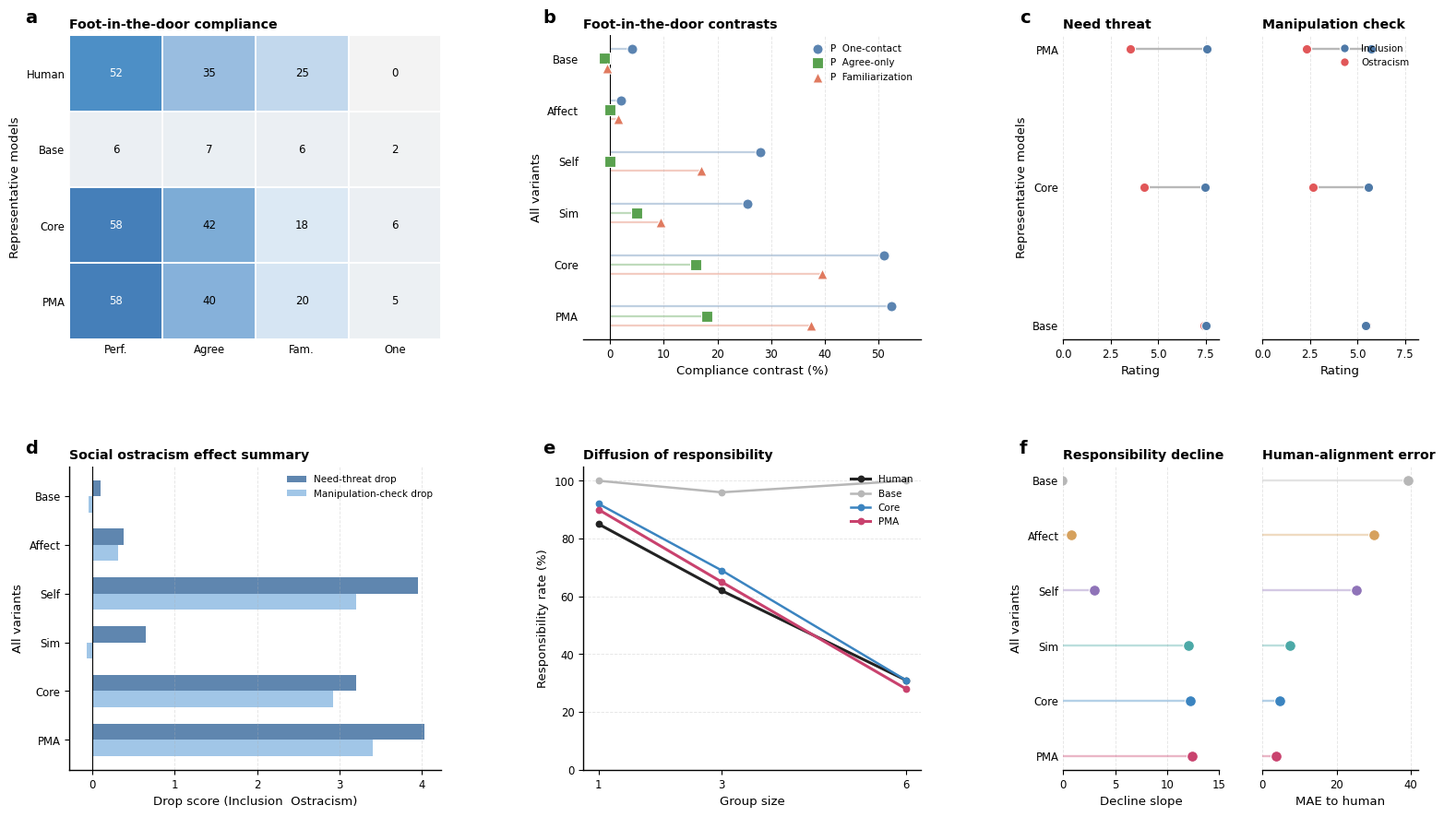

This chart was generated by the following Python code:
# import numpy as np
# import matplotlib.pyplot as plt
# import matplotlib as mpl
# from matplotlib.lines import Line2D
# from matplotlib.colors import LinearSegmentedColormap
#
# # =========================================================
# # Global style
# # =========================================================
# mpl.rcParams.update({
#     "font.family": "DejaVu Sans",
#     "font.size": 9.0,
#     "axes.titlesize": 10.2,
#     "axes.labelsize": 9.5,
#     "xtick.labelsize": 8.4,
#     "ytick.labelsize": 8.4,
#     "legend.fontsize": 7.8,
#     "axes.linewidth": 1.0,
#     "pdf.fonttype": 42,
#     "ps.fonttype": 42,
# })
#
# # =========================================================
# # Colours
# # =========================================================
# model_colors = {
#     "Human":  "#222222",
#     "Base":   "#B7B7B7",
#     "Affect": "#D6A15D",
#     "Self":   "#8F73B8",
#     "Sim":    "#4CA9A7",
#     "Core":   "#3B84C0",
#     "PMA":    "#C9426E",
# }
#
# models_main = ["Human", "Base", "Core", "PMA"]
# models_all = ["Base", "Affect", "Self", "Sim", "Core", "PMA"]
#
# # =========================================================
# # Data
# # =========================================================
#
# # Foot-in-the-door
# fid_conditions = ["Performance", "Agree-only", "Familiarization", "One-contact"]
#
# fid_rates = {
#     "Human": [52, 35, 25, 0],
#     "Base":  [6, 7, 6.5, 2],
#     "Core":  [57.5, 41.5, 18, 6.5],
#     "PMA":   [59, 39.5, 20, 5],
# }
#
# fid_contrasts = {
#     "Base": {
#         "P  One-contact": 4.0,
#         "P  Agree-only": -1.0,
#         "P  Familiarization": -0.5,
#     },
#     "Affect": {
#         "P  One-contact": 2.0,
#         "P  Agree-only": 0.0,
#         "P  Familiarization": 1.5,
#     },
#     "Self": {
#         "P  One-contact": 28.0,
#         "P  Agree-only": 0.0,
#         "P  Familiarization": 17.0,
#     },
#     "Sim": {
#         "P  One-contact": 25.5,
#         "P  Agree-only": 5.0,
#         "P  Familiarization": 9.5,
#     },
#     "Core": {
#         "P  One-contact": 51.0,
#         "P  Agree-only": 16.0,
#         "P  Familiarization": 39.5,
#     },
#     "PMA": {
#         "P  One-contact": 52.5,
#         "P  Agree-only": 18.0,
#         "P  Familiarization": 37.5,
#     },
# }
#
# # Social ostracism
# so_need_profile = {
#     "Human": [5.0, 1.0],
#     "Base":  [4.5, 4.4],
#     "Core":  [5.0, 1.8],
#     "PMA":   [5.1, 1.1],
# }
#
# so_manip_profile = {
#     "Human": [5.0, 1.4],
#     "Base":  [4.2, 4.25],
#     "Core":  [4.9, 2.0],
#     "PMA":   [5.0, 1.6],
# }
#
# so_need_drop = {
#     "Base": 0.10,
#     "Affect": 0.38,
#     "Self": 3.95,
#     "Sim": 0.65,
#     "Core": 3.20,
#     "PMA": 4.03,
# }
#
# so_manip_drop = {
#     "Base": -0.05,
#     "Affect": 0.31,
#     "Self": 3.20,
#     "Sim": -0.07,
#     "Core": 2.92,
#     "PMA": 3.40,
# }
#
# # Diffusion of responsibility
# group_sizes = [1, 3, 6]
#
# dor_rates = {
#     "Human":  [85, 62, 31],
#     "Base":   [100, 96, 100],
#     "Affect": [92, 88, 88],
#     "Self":   [92, 85, 77],
#     "Sim":    [100, 62, 38],
#     "Core":   [92, 69, 31],
#     "PMA":    [90, 65, 28],
# }
#
# human_dor = np.array(dor_rates["Human"])
#
# dor_slope = {}
# dor_mae = {}
#
# for m in models_all:
#     vals = np.array(dor_rates[m])
#     slope = np.polyfit(group_sizes, vals, 1)[0]
#     dor_slope[m] = -slope
#     dor_mae[m] = np.mean(np.abs(vals - human_dor))
#
# # =========================================================
# # Helper functions
# # =========================================================
# def style_axes(ax, grid_axis="y"):
#     ax.spines["top"].set_visible(False)
#     ax.spines["right"].set_visible(False)
#     if grid_axis is not None:
#         ax.grid(axis=grid_axis, linestyle="--", linewidth=0.65, alpha=0.32)
#     return ax
#
# def add_panel_label(ax, txt, x=-0.12, y=1.03):
#     ax.text(
#         x, y, txt,
#         transform=ax.transAxes,
#         ha="left", va="bottom",
#         fontsize=14,
#         fontweight="bold"
#     )
#
# # =========================================================
# # Canvas
# # =========================================================
# fig = plt.figure(figsize=(15.8, 9.1))
# gs = fig.add_gridspec(
#     2, 3,
#     width_ratios=[1.10, 1.00, 1.05],
#     height_ratios=[1.0, 1.0],
#     left=0.055, right=0.98, top=0.96, bottom=0.085,
#     wspace=0.40, hspace=0.42
# )
#
# # =========================================================
# # a. Foot-in-the-door compliance heatmap
# # representative models
# # =========================================================
# ax_a = fig.add_subplot(gs[0, 0])
#
# fid_matrix = np.array([fid_rates[m] for m in models_main])
# heat_cmap = LinearSegmentedColormap.from_list(
#     "fid_heat",
#     ["#F3F3F3", "#DCE9F5", "#8FB7DD", "#3B84C0", "#C9426E"]
# )
#
# im = ax_a.imshow(fid_matrix, aspect="auto", cmap=heat_cmap, vmin=0, vmax=75)
#
# ax_a.set_xticks(np.arange(len(fid_conditions)))
# ax_a.set_xticklabels(["Perf.", "Agree", "Fam.", "One"])
# ax_a.set_yticks(np.arange(len(models_main)))
# ax_a.set_yticklabels(models_main)
# ax_a.set_ylabel("Representative models")
# ax_a.set_title("Foot-in-the-door compliance", loc="left", fontweight="bold", pad=6)
#
# for i in range(fid_matrix.shape[0]):
#     for j in range(fid_matrix.shape[1]):
#         val = fid_matrix[i, j]
#         txt_color = "white" if val >= 45 else "black"
#         ax_a.text(j, i, f"{val:.0f}", ha="center", va="center", fontsize=8.5, color=txt_color)
#
# ax_a.add_patch(
#     plt.Rectangle(
#         (-0.5, -0.5),
#         1,
#         len(models_main),
#         fill=False,
#         ec="#666666",
#         lw=1.2
#     )
# )
#
# for s in ax_a.spines.values():
#     s.set_visible(False)
#
# ax_a.tick_params(length=0)
#
# for x in np.arange(-0.5, len(fid_conditions), 1):
#     ax_a.axvline(x, color="white", lw=1.4)
# for y in np.arange(-0.5, len(models_main), 1):
#     ax_a.axhline(y, color="white", lw=1.4)
#
# add_panel_label(ax_a, "a")
#
# # =========================================================
# # b. Foot-in-the-door contrasts
# # all variants
# # =========================================================
# ax_b = fig.add_subplot(gs[0, 1])
#
# contrast_names = ["P  One-contact", "P  Agree-only", "P  Familiarization"]
# contrast_colors = {
#     "P  One-contact": "#5B84B1",
#     "P  Agree-only": "#59A14F",
#     "P  Familiarization": "#E07A5F",
# }
# contrast_markers = {
#     "P  One-contact": "o",
#     "P  Agree-only": "s",
#     "P  Familiarization": "^",
# }
# offsets = {
#     "P  One-contact": -0.18,
#     "P  Agree-only": 0.0,
#     "P  Familiarization": 0.18,
# }
#
# y = np.arange(len(models_all))
#
# for c in contrast_names:
#     vals = [fid_contrasts[m][c] for m in models_all]
#     ys = y + offsets[c]
#
#     for i, v in enumerate(vals):
#         ax_b.hlines(
#             ys[i],
#             0,
#             v,
#             color=contrast_colors[c],
#             linewidth=1.6,
#             alpha=0.38,
#             zorder=1
#         )
#
#     ax_b.scatter(
#         vals,
#         ys,
#         s=64,
#         marker=contrast_markers[c],
#         color=contrast_colors[c],
#         edgecolor="white",
#         linewidth=0.8,
#         zorder=3,
#         label=c
#     )
#
# ax_b.axvline(0, color="black", lw=0.8)
# ax_b.set_yticks(y)
# ax_b.set_yticklabels(models_all)
# ax_b.invert_yaxis()
# ax_b.set_xlim(-5, 58)
# ax_b.set_xlabel("Compliance contrast (%)")
# ax_b.set_ylabel("All variants")
# ax_b.set_title("Foot-in-the-door contrasts", loc="left", fontweight="bold", pad=6)
# style_axes(ax_b, "x")
# ax_b.spines["left"].set_visible(False)
# ax_b.tick_params(axis="y", length=0)
# ax_b.legend(frameon=False, loc="upper right", fontsize=7.5, handlelength=1.1)
#
# add_panel_label(ax_b, "b")
#
# # =========================================================
# # c. Social ostracism dumbbell plots
# # representative models
# # =========================================================
# sub_c = gs[0, 2].subgridspec(1, 2, wspace=0.28)
# ax_c1 = fig.add_subplot(sub_c[0, 0])
# ax_c2 = fig.add_subplot(sub_c[0, 1], sharey=ax_c1)
#
# rows = np.arange(len(models_main))
# incl_color = "#4E79A7"
# ostr_color = "#E15759"
#
# def dumbbell(ax, prof, title):
#     for i, m in enumerate(models_main):
#         incl, ostr = prof[m]
#         ax.plot([ostr, incl], [i, i], color="#B8B8B8", lw=1.7, zorder=1)
#         ax.scatter(ostr, i, s=54, color=ostr_color, edgecolor="white", linewidth=0.8, zorder=3)
#         ax.scatter(incl, i, s=54, color=incl_color, edgecolor="white", linewidth=0.8, zorder=3)
#
#     ax.set_yticks(rows)
#     ax.set_yticklabels(models_main)
#     ax.invert_yaxis()
#     ax.set_xlim(0, 5.6)
#     ax.set_xlabel("Rating")
#     ax.set_title(title, loc="left", fontweight="bold", pad=6)
#     style_axes(ax, "x")
#     ax.spines["left"].set_visible(False)
#     ax.tick_params(axis="y", length=0)
#
# dumbbell(ax_c1, so_need_profile, "Need threat")
# dumbbell(ax_c2, so_manip_profile, "Manipulation check")
# ax_c1.set_ylabel("Representative models")
# ax_c2.tick_params(axis="y", labelleft=False)
#
# legend_handles = [
#     Line2D([0], [0], marker='o', color='none', markerfacecolor=incl_color,
#            markeredgecolor='white', markersize=7, label="Inclusion"),
#     Line2D([0], [0], marker='o', color='none', markerfacecolor=ostr_color,
#            markeredgecolor='white', markersize=7, label="Ostracism"),
# ]
#
# ax_c2.legend(handles=legend_handles, frameon=False, loc="upper right", fontsize=7.4)
#
# add_panel_label(ax_c1, "c", x=-0.28, y=1.03)
#
# # =========================================================
# # d. Social ostracism effect summary
# # all variants
# # =========================================================
# ax_d = fig.add_subplot(gs[1, 0])
#
# y = np.arange(len(models_all))
# h = 0.33
#
# need_vals = [so_need_drop[m] for m in models_all]
# manip_vals = [so_manip_drop[m] for m in models_all]
#
# ax_d.barh(
#     y - h/2,
#     need_vals,
#     height=h,
#     color="#4E79A7",
#     alpha=0.90,
#     label="Need-threat drop"
# )
# ax_d.barh(
#     y + h/2,
#     manip_vals,
#     height=h,
#     color="#9CC3E6",
#     alpha=0.95,
#     label="Manipulation-check drop"
# )
#
# ax_d.axvline(0, color="black", lw=0.8)
# ax_d.set_yticks(y)
# ax_d.set_yticklabels(models_all)
# ax_d.invert_yaxis()
# ax_d.set_xlabel("Drop score (Inclusion  Ostracism)")
# ax_d.set_ylabel("All variants")
# ax_d.set_title("Social ostracism effect summary", loc="left", fontweight="bold", pad=6)
# style_axes(ax_d, "x")
# ax_d.legend(frameon=False, loc="upper right", fontsize=7.5)
#
# add_panel_label(ax_d, "d")
#
# # =========================================================
# # e. Diffusion of responsibility profile
# # representative models
# # =========================================================
# ax_e = fig.add_subplot(gs[1, 1])
#
# for m in models_main:
#     vals = dor_rates[m]
#     ax_e.plot(
#         group_sizes,
#         vals,
#         marker="o",
#         markersize=4.6,
#         linewidth=2.2 if m in ["Human", "PMA"] else 1.8,
#         color=model_colors[m],
#         label=m
#     )
#
# ax_e.set_xticks(group_sizes)
# ax_e.set_xlabel("Group size")
# ax_e.set_ylabel("Responsibility rate (%)")
# ax_e.set_ylim(0, 105)
# ax_e.set_title("Diffusion of responsibility", loc="left", fontweight="bold", pad=6)
# style_axes(ax_e, "y")
# ax_e.legend(frameon=False, loc="upper right", fontsize=7.5)
#
# add_panel_label(ax_e, "e")
#
# # =========================================================
# # f. Diffusion summary
# # all variants
# # =========================================================
# sub_f = gs[1, 2].subgridspec(1, 2, wspace=0.28)
# ax_f1 = fig.add_subplot(sub_f[0, 0])
# ax_f2 = fig.add_subplot(sub_f[0, 1], sharey=ax_f1)
#
# y = np.arange(len(models_all))
#
# for i, m in enumerate(models_all):
#     v = dor_slope[m]
#     ax_f1.hlines(i, 0, v, color=model_colors[m], lw=1.7, alpha=0.38)
#     ax_f1.scatter(v, i, s=72, color=model_colors[m], edgecolor="white", linewidth=0.8, zorder=3)
#
# ax_f1.set_yticks(y)
# ax_f1.set_yticklabels(models_all)
# ax_f1.invert_yaxis()
# ax_f1.set_xlim(0, 15)
# ax_f1.set_xlabel("Decline slope")
# ax_f1.set_ylabel("All variants")
# ax_f1.set_title("Responsibility decline", loc="left", fontweight="bold", pad=6)
# style_axes(ax_f1, "x")
# ax_f1.spines["left"].set_visible(False)
# ax_f1.tick_params(axis="y", length=0)
#
# for i, m in enumerate(models_all):
#     v = dor_mae[m]
#     ax_f2.hlines(i, 0, v, color=model_colors[m], lw=1.7, alpha=0.38)
#     ax_f2.scatter(v, i, s=72, color=model_colors[m], edgecolor="white", linewidth=0.8, zorder=3)
#
# ax_f2.set_xlim(0, 42)
# ax_f2.set_xlabel("MAE to human")
# ax_f2.set_title("Human-alignment error", loc="left", fontweight="bold", pad=6)
# style_axes(ax_f2, "x")
# ax_f2.spines["left"].set_visible(False)
# ax_f2.tick_params(axis="y", labelleft=False, length=0)
#
# add_panel_label(ax_f1, "f", x=-0.28, y=1.03)
#
# plt.show()
#
# # Optional save:
# fig.savefig("outputs/Figure5.pdf", bbox_inches="tight")
# # fig.savefig("Figure4_redesigned_consistent_logic.png", dpi=400, bbox_inches="tight")


import numpy as np
import matplotlib.pyplot as plt
import matplotlib as mpl
from matplotlib.lines import Line2D
from matplotlib.colors import LinearSegmentedColormap

# =========================================================
# Global style
# =========================================================
mpl.rcParams.update({
    "font.family": "DejaVu Sans",
    "font.size": 9.0,
    "axes.titlesize": 10.2,
    "axes.labelsize": 9.5,
    "xtick.labelsize": 8.4,
    "ytick.labelsize": 8.4,
    "legend.fontsize": 7.8,
    "axes.linewidth": 1.0,
    "pdf.fonttype": 42,
    "ps.fonttype": 42,
})

# =========================================================
# Colours
# =========================================================
model_colors = {
    "Human":  "#222222",
    "Base":   "#B7B7B7",
    "Affect": "#D6A15D",
    "Self":   "#8F73B8",
    "Sim":    "#4CA9A7",
    "Core":   "#3B84C0",
    "PMA":    "#C9426E",
}

models_main = ["Human", "Base", "Core", "PMA"]
models_all = ["Base", "Affect", "Self", "Sim", "Core", "PMA"]

# =========================================================
# Data
# =========================================================

# Foot-in-the-door
fid_conditions = ["Performance", "Agree-only", "Familiarization", "One-contact"]

fid_rates = {
    "Human": [52, 35, 25, 0],
    "Base":  [6, 7, 6.5, 2],
    "Core":  [57.5, 41.5, 18, 6.5],
    "PMA":   [57.5, 39.5, 20, 5],
}

fid_contrasts = {
    "Base": {
        "P  One-contact": 4.0,
        "P  Agree-only": -1.0,
        "P  Familiarization": -0.5,
    },
    "Affect": {
        "P  One-contact": 2.0,
        "P  Agree-only": 0.0,
        "P  Familiarization": 1.5,
    },
    "Self": {
        "P  One-contact": 28.0,
        "P  Agree-only": 0.0,
        "P  Familiarization": 17.0,
    },
    "Sim": {
        "P  One-contact": 25.5,
        "P  Agree-only": 5.0,
        "P  Familiarization": 9.5,
    },
    "Core": {
        "P  One-contact": 51.0,
        "P  Agree-only": 16.0,
        "P  Familiarization": 39.5,
    },
    "PMA": {
        "P  One-contact": 52.5,
        "P  Agree-only": 18.0,
        "P  Familiarization": 37.5,
    },
}

# Social ostracism
so_models_main = ["Base", "Core", "PMA"]

so_need_profile = {
    "Base":  [7.53, 7.42],
    "Core":  [7.45, 4.25],
    "PMA":   [7.58, 3.55],
}

so_manip_profile = {
    "Base":  [5.42, 5.48],
    "Core":  [5.60, 2.68],
    "PMA":   [5.71, 2.31],
}

so_need_drop = {
    "Base": 0.10,
    "Affect": 0.38,
    "Self": 3.95,
    "Sim": 0.65,
    "Core": 3.20,
    "PMA": 4.03,
}

so_manip_drop = {
    "Base": -0.05,
    "Affect": 0.31,
    "Self": 3.20,
    "Sim": -0.07,
    "Core": 2.92,
    "PMA": 3.40,
}

# Diffusion of responsibility
group_sizes = [1, 3, 6]

dor_rates = {
    "Human":  [85, 62, 31],
    "Base":   [100, 96, 100],
    "Affect": [92, 88, 88],
    "Self":   [92, 85, 77],
    "Sim":    [100, 62, 38],
    "Core":   [92, 69, 31],
    "PMA":    [90, 65, 28],
}

human_dor = np.array(dor_rates["Human"])

dor_slope = {}
dor_mae = {}

for m in models_all:
    vals = np.array(dor_rates[m])
    slope = np.polyfit(group_sizes, vals, 1)[0]
    dor_slope[m] = -slope
    dor_mae[m] = np.mean(np.abs(vals - human_dor))

# =========================================================
# Helper functions
# =========================================================
def style_axes(ax, grid_axis="y"):
    ax.spines["top"].set_visible(False)
    ax.spines["right"].set_visible(False)
    if grid_axis is not None:
        ax.grid(axis=grid_axis, linestyle="--", linewidth=0.65, alpha=0.32)
    return ax

def add_panel_label(ax, txt, x=-0.12, y=1.03):
    ax.text(
        x, y, txt,
        transform=ax.transAxes,
        ha="left", va="bottom",
        fontsize=14,
        fontweight="bold"
    )

# =========================================================
# Canvas
# =========================================================
fig = plt.figure(figsize=(15.8, 9.1))
gs = fig.add_gridspec(
    2, 3,
    width_ratios=[1.10, 1.00, 1.05],
    height_ratios=[1.0, 1.0],
    left=0.055, right=0.98, top=0.96, bottom=0.085,
    wspace=0.40, hspace=0.42
)

# =========================================================
# a. Foot-in-the-door compliance heatmap
# representative models
# =========================================================
ax_a = fig.add_subplot(gs[0, 0])

fid_matrix = np.array([fid_rates[m] for m in models_main])
heat_cmap = LinearSegmentedColormap.from_list(
    "fid_heat",
    ["#F3F3F3", "#DCE9F5", "#8FB7DD", "#3B84C0", "#C9426E"]
)

im = ax_a.imshow(fid_matrix, aspect="auto", cmap=heat_cmap, vmin=0, vmax=75)

ax_a.set_xticks(np.arange(len(fid_conditions)))
ax_a.set_xticklabels(["Perf.", "Agree", "Fam.", "One"])
ax_a.set_yticks(np.arange(len(models_main)))
ax_a.set_yticklabels(models_main)
ax_a.set_ylabel("Representative models")
ax_a.set_title("Foot-in-the-door compliance", loc="left", fontweight="bold", pad=6)

for i in range(fid_matrix.shape[0]):
    for j in range(fid_matrix.shape[1]):
        val = fid_matrix[i, j]
        txt_color = "white" if val >= 45 else "black"
        ax_a.text(j, i, f"{val:.0f}", ha="center", va="center", fontsize=8.5, color=txt_color)

ax_a.add_patch(
    plt.Rectangle(
        (-0.5, -0.5),
        1,
        len(models_main),
        fill=False,
        ec="#666666",
        lw=1.2
    )
)

for s in ax_a.spines.values():
    s.set_visible(False)

ax_a.tick_params(length=0)

for x in np.arange(-0.5, len(fid_conditions), 1):
    ax_a.axvline(x, color="white", lw=1.4)
for y in np.arange(-0.5, len(models_main), 1):
    ax_a.axhline(y, color="white", lw=1.4)

add_panel_label(ax_a, "a")

# =========================================================
# b. Foot-in-the-door contrasts
# all variants
# =========================================================
ax_b = fig.add_subplot(gs[0, 1])

contrast_names = ["P  One-contact", "P  Agree-only", "P  Familiarization"]
contrast_colors = {
    "P  One-contact": "#5B84B1",
    "P  Agree-only": "#59A14F",
    "P  Familiarization": "#E07A5F",
}
contrast_markers = {
    "P  One-contact": "o",
    "P  Agree-only": "s",
    "P  Familiarization": "^",
}
offsets = {
    "P  One-contact": -0.18,
    "P  Agree-only": 0.0,
    "P  Familiarization": 0.18,
}

y = np.arange(len(models_all))

for c in contrast_names:
    vals = [fid_contrasts[m][c] for m in models_all]
    ys = y + offsets[c]

    for i, v in enumerate(vals):
        ax_b.hlines(
            ys[i],
            0,
            v,
            color=contrast_colors[c],
            linewidth=1.6,
            alpha=0.38,
            zorder=1
        )

    ax_b.scatter(
        vals,
        ys,
        s=64,
        marker=contrast_markers[c],
        color=contrast_colors[c],
        edgecolor="white",
        linewidth=0.8,
        zorder=3,
        label=c
    )

ax_b.axvline(0, color="black", lw=0.8)
ax_b.set_yticks(y)
ax_b.set_yticklabels(models_all)
ax_b.invert_yaxis()
ax_b.set_xlim(-5, 58)
ax_b.set_xlabel("Compliance contrast (%)")
ax_b.set_ylabel("All variants")
ax_b.set_title("Foot-in-the-door contrasts", loc="left", fontweight="bold", pad=6)
style_axes(ax_b, "x")
ax_b.spines["left"].set_visible(False)
ax_b.tick_params(axis="y", length=0)
ax_b.legend(frameon=False, loc="upper right", fontsize=7.5, handlelength=1.1)

add_panel_label(ax_b, "b")

# =========================================================
# c. Social ostracism dumbbell plots
# representative models
# =========================================================
sub_c = gs[0, 2].subgridspec(1, 2, wspace=0.28)
ax_c1 = fig.add_subplot(sub_c[0, 0])
ax_c2 = fig.add_subplot(sub_c[0, 1], sharey=ax_c1)

rows = np.arange(len(so_models_main))
incl_color = "#4E79A7"
ostr_color = "#E15759"

def dumbbell(ax, prof, title):
    for i, m in enumerate(so_models_main):
        incl, ostr = prof[m]
        ax.plot([ostr, incl], [i, i], color="#B8B8B8", lw=1.7, zorder=1)
        ax.scatter(ostr, i, s=54, color=ostr_color, edgecolor="white", linewidth=0.8, zorder=3)
        ax.scatter(incl, i, s=54, color=incl_color, edgecolor="white", linewidth=0.8, zorder=3)

    ax.set_yticks(rows)
    ax.set_yticklabels(so_models_main)
    ax.invert_yaxis()
    ax.set_xlim(0, 8.2)
    ax.set_xlabel("Rating")
    ax.set_title(title, loc="left", fontweight="bold", pad=6)
    style_axes(ax, "x")
    ax.spines["left"].set_visible(False)
    ax.tick_params(axis="y", length=0)

dumbbell(ax_c1, so_need_profile, "Need threat")
dumbbell(ax_c2, so_manip_profile, "Manipulation check")
ax_c1.set_ylabel("Representative models")
ax_c2.tick_params(axis="y", labelleft=False)

legend_handles = [
    Line2D([0], [0], marker='o', color='none', markerfacecolor=incl_color,
           markeredgecolor='white', markersize=7, label="Inclusion"),
    Line2D([0], [0], marker='o', color='none', markerfacecolor=ostr_color,
           markeredgecolor='white', markersize=7, label="Ostracism"),
]

ax_c2.legend(handles=legend_handles, frameon=False, loc="upper right", fontsize=7.4)

add_panel_label(ax_c1, "c", x=-0.28, y=1.03)

# =========================================================
# d. Social ostracism effect summary
# all variants
# =========================================================
ax_d = fig.add_subplot(gs[1, 0])

y = np.arange(len(models_all))
h = 0.33

need_vals = [so_need_drop[m] for m in models_all]
manip_vals = [so_manip_drop[m] for m in models_all]

ax_d.barh(
    y - h/2,
    need_vals,
    height=h,
    color="#4E79A7",
    alpha=0.90,
    label="Need-threat drop"
)
ax_d.barh(
    y + h/2,
    manip_vals,
    height=h,
    color="#9CC3E6",
    alpha=0.95,
    label="Manipulation-check drop"
)

ax_d.axvline(0, color="black", lw=0.8)
ax_d.set_yticks(y)
ax_d.set_yticklabels(models_all)
ax_d.invert_yaxis()
ax_d.set_xlabel("Drop score (Inclusion  Ostracism)")
ax_d.set_ylabel("All variants")
ax_d.set_title("Social ostracism effect summary", loc="left", fontweight="bold", pad=6)
style_axes(ax_d, "x")
ax_d.legend(frameon=False, loc="upper right", fontsize=7.5)

add_panel_label(ax_d, "d")

# =========================================================
# e. Diffusion of responsibility profile
# representative models
# =========================================================
ax_e = fig.add_subplot(gs[1, 1])

for m in models_main:
    vals = dor_rates[m]
    ax_e.plot(
        group_sizes,
        vals,
        marker="o",
        markersize=4.6,
        linewidth=2.2 if m in ["Human", "PMA"] else 1.8,
        color=model_colors[m],
        label=m
    )

ax_e.set_xticks(group_sizes)
ax_e.set_xlabel("Group size")
ax_e.set_ylabel("Responsibility rate (%)")
ax_e.set_ylim(0, 105)
ax_e.set_title("Diffusion of responsibility", loc="left", fontweight="bold", pad=6)
style_axes(ax_e, "y")
ax_e.legend(frameon=False, loc="upper right", fontsize=7.5)

add_panel_label(ax_e, "e")

# =========================================================
# f. Diffusion summary
# all variants
# =========================================================
sub_f = gs[1, 2].subgridspec(1, 2, wspace=0.28)
ax_f1 = fig.add_subplot(sub_f[0, 0])
ax_f2 = fig.add_subplot(sub_f[0, 1], sharey=ax_f1)

y = np.arange(len(models_all))

for i, m in enumerate(models_all):
    v = dor_slope[m]
    ax_f1.hlines(i, 0, v, color=model_colors[m], lw=1.7, alpha=0.38)
    ax_f1.scatter(v, i, s=72, color=model_colors[m], edgecolor="white", linewidth=0.8, zorder=3)

ax_f1.set_yticks(y)
ax_f1.set_yticklabels(models_all)
ax_f1.invert_yaxis()
ax_f1.set_xlim(0, 15)
ax_f1.set_xlabel("Decline slope")
ax_f1.set_ylabel("All variants")
ax_f1.set_title("Responsibility decline", loc="left", fontweight="bold", pad=6)
style_axes(ax_f1, "x")
ax_f1.spines["left"].set_visible(False)
ax_f1.tick_params(axis="y", length=0)

for i, m in enumerate(models_all):
    v = dor_mae[m]
    ax_f2.hlines(i, 0, v, color=model_colors[m], lw=1.7, alpha=0.38)
    ax_f2.scatter(v, i, s=72, color=model_colors[m], edgecolor="white", linewidth=0.8, zorder=3)

ax_f2.set_xlim(0, 42)
ax_f2.set_xlabel("MAE to human")
ax_f2.set_title("Human-alignment error", loc="left", fontweight="bold", pad=6)
style_axes(ax_f2, "x")
ax_f2.spines["left"].set_visible(False)
ax_f2.tick_params(axis="y", labelleft=False, length=0)

add_panel_label(ax_f1, "f", x=-0.28, y=1.03)

plt.show()

# Optional save:
# fig.savefig("outputs/Figure5_revised.pdf", bbox_inches="tight", pad_inches=0.10)
# fig.savefig("Figure4_redesigned_consistent_logic.png", dpi=400, bbox_inches="tight")
